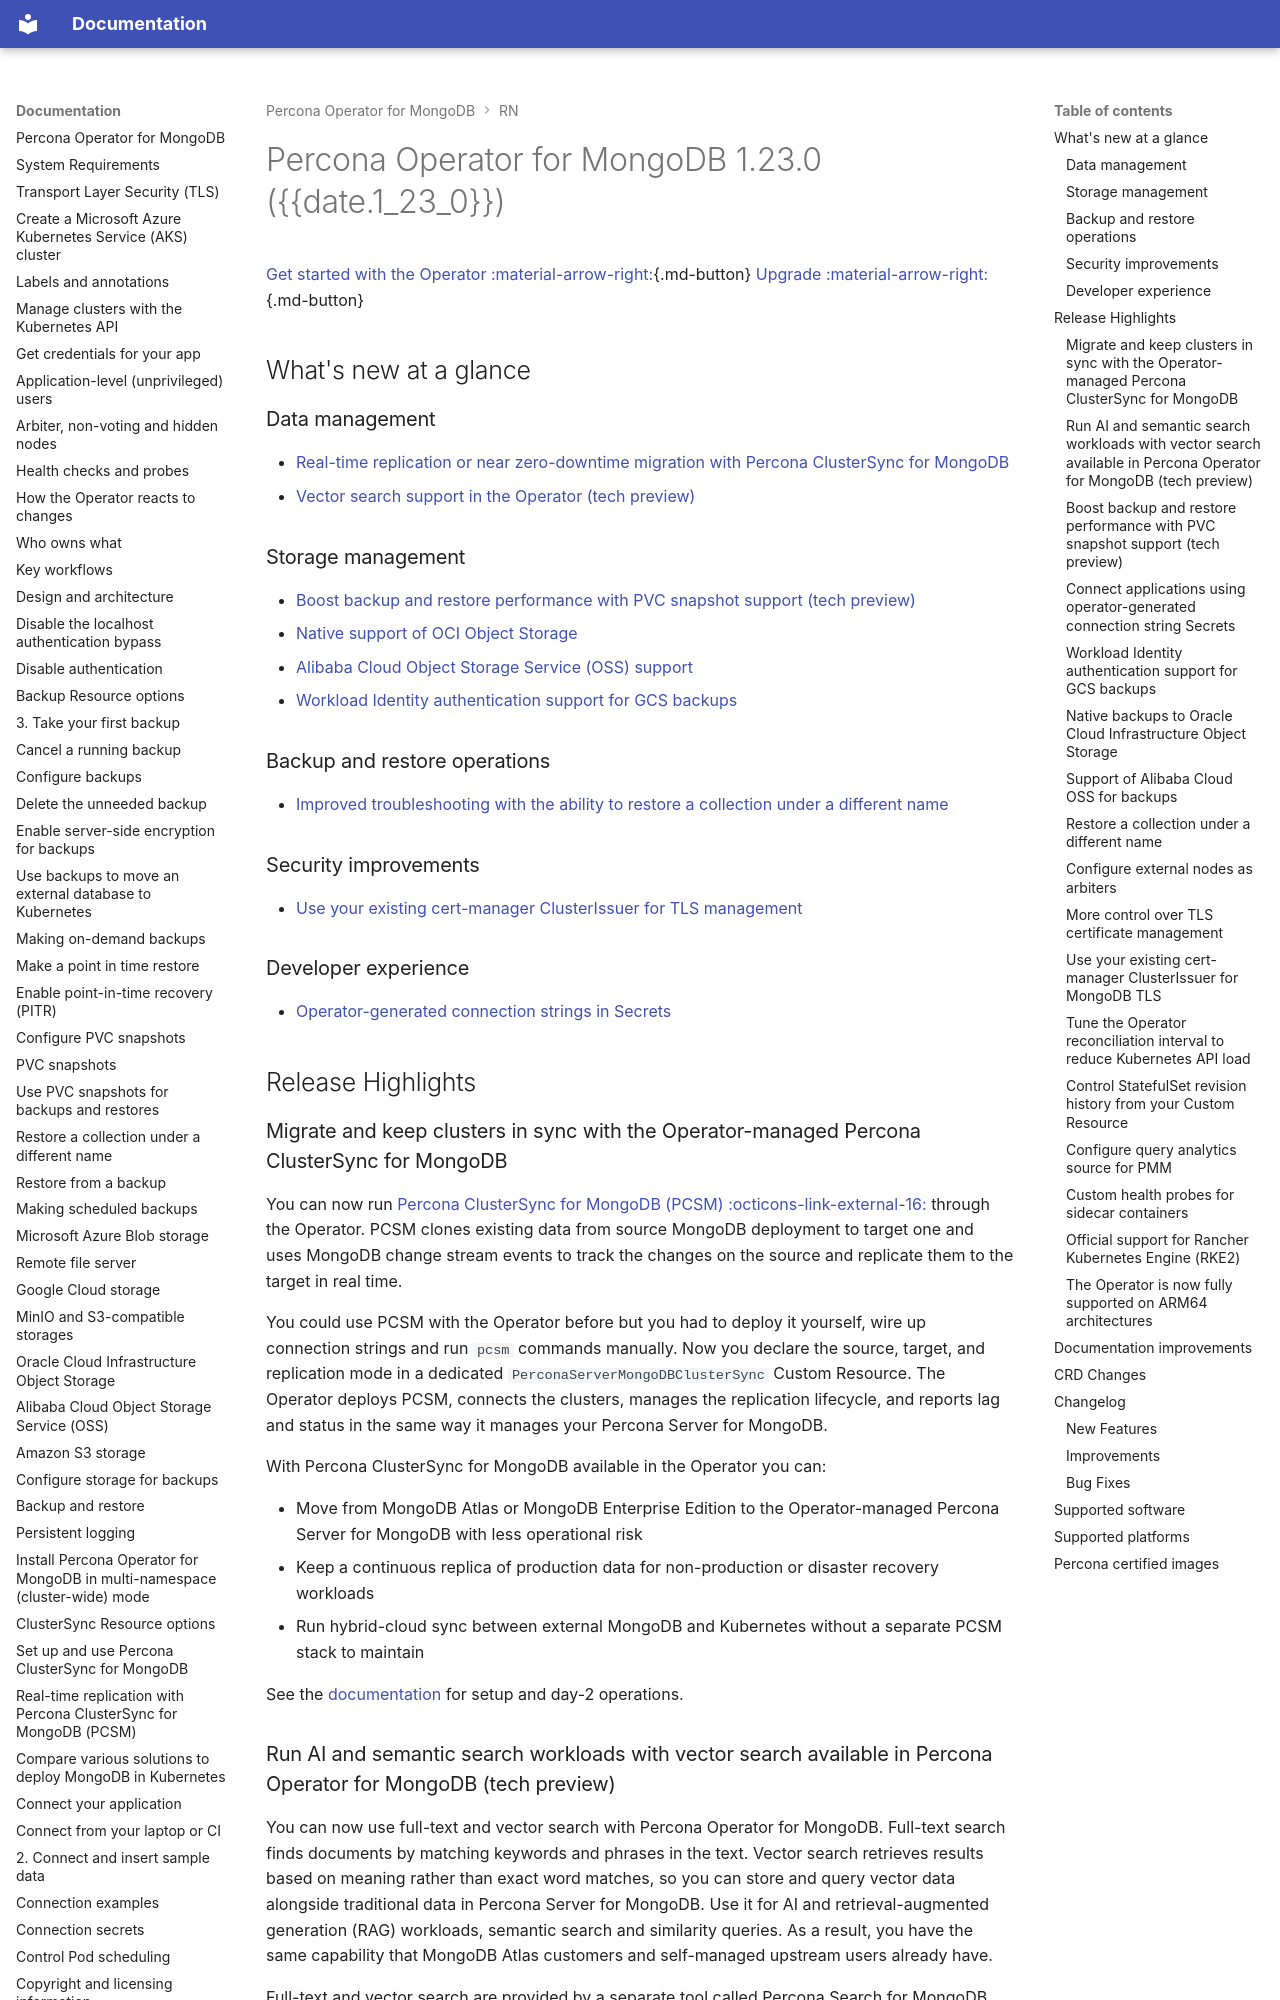

repository: percona/k8spsmdb-docs · page: RN/Kubernetes-Operator-for-PSMONGODB-RN1.23.0/index.html · generator: mkdocs

# Percona Operator for MongoDB 1.23.0 ({{date.1_23_0}})

[Get started with the Operator :material-arrow-right:](../quickstart.md){.md-button}
[Upgrade :material-arrow-right:](../update.md){.md-button}

## What's new at a glance

### Data management

* [Real-time replication or near zero-downtime migration with Percona ClusterSync for MongoDB](#migrate-and-keep-clusters-in-sync-with-the-operator-managed-percona-clustersync-for-mongodb)
* [Vector search support in the Operator (tech preview)](#run-ai-and-semantic-search-workloads-with-vector-search-available-in-percona-operator-for-mongodb-tech-preview)

### Storage management

* [Boost backup and restore performance with PVC snapshot support (tech preview)](#boost-backup-and-restore-performance-with-pvc-snapshot-support-tech-preview)
* [Native support of OCI Object Storage](#native-backups-to-oracle-cloud-infrastructure-object-storage)
* [Alibaba Cloud Object Storage Service (OSS) support](#support-of-alibaba-cloud-oss-for-backups)
* [Workload Identity authentication support for GCS backups](#workload-identity-authentication-support-for-gcs-backups)

### Backup and restore operations

* [Improved troubleshooting with the ability to restore a collection under a different name](#restore-a-collection-under-a-different-name)

### Security improvements

* [Use your existing cert-manager ClusterIssuer for TLS management](#use-your-existing-cert-manager-clusterissuer-for-mongodb-tls)

### Developer experience

* [Operator-generated connection strings in Secrets](#connect-applications-using-operator-generated-connection-string-secrets)

## Release Highlights

### Migrate and keep clusters in sync with the Operator-managed Percona ClusterSync for MongoDB

You can now run [Percona ClusterSync for MongoDB (PCSM) :octicons-link-external-16:](https://docs.percona.com/percona-clustersync-for-mongodb/) through the Operator. PCSM clones existing data from source MongoDB deployment to target one and uses MongoDB change stream events to track the changes on the source and replicate them to the target in real time.

You could use PCSM with the Operator before but you had to deploy it yourself, wire up connection strings and run `pcsm` commands manually. Now you declare the source, target, and replication mode in a dedicated `PerconaServerMongoDBClusterSync` Custom Resource. The Operator deploys PCSM, connects the clusters, manages the replication lifecycle, and reports lag and status in the same way it manages your Percona Server for MongoDB.

With Percona ClusterSync for MongoDB available in the Operator you can:

* Move from MongoDB Atlas or MongoDB Enterprise Edition to the Operator-managed Percona Server for MongoDB with less operational risk
* Keep a continuous replica of production data for non-production or disaster recovery workloads
* Run hybrid-cloud sync between external MongoDB and Kubernetes without a separate PCSM stack to maintain
  
See the [documentation](../clustersync.md) for setup and day-2 operations.
